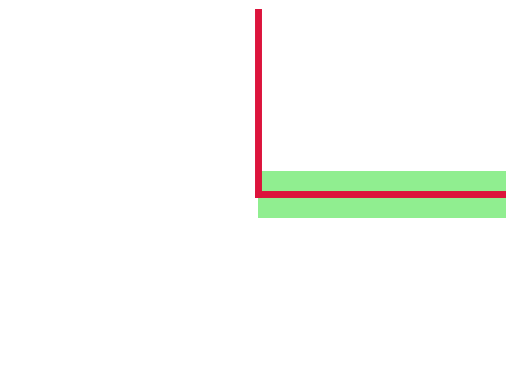
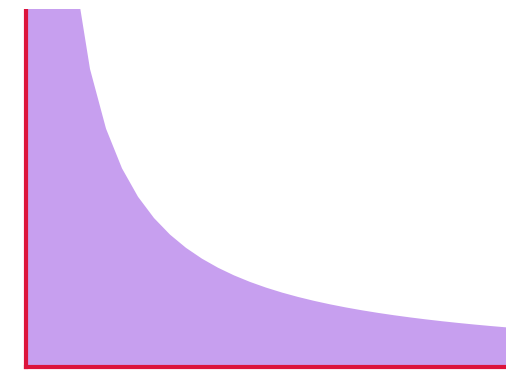

Write Python code to recreate these figures, in order.
import numpy as np
import matplotlib.pyplot as plt
import matplotlib.colors as colors
from scipy.stats import norm
from scipy.special import erfinv

def chance_constraint(beta, theta, sigma):
    lb = -np.sqrt(2)*sigma*erfinv(2* beta - 1)
    ub = -np.sqrt(2)*sigma*erfinv(1 - 2*theta)
    return lb, ub

plt.close('all')
# mu = np.arange(100, -100, -1)
z = np.arange(0, 101, 1)
beta, theta = 0.9, 0.9
sigma = 10
lb, ub = chance_constraint(beta, theta, sigma)
mu1 = lb*np.ones(z.shape)
mu2 = ub*np.ones(z.shape)
x2 = np.zeros(z.shape)
fig, axs = plt.subplots(1,1)
axs.set_ylim([-100, 100])
axs.set_xlim([-100, 100])
axs.plot(x2, z, color = 'crimson', linewidth = 5)
axs.plot(z, x2, color = 'crimson', linewidth = 5)
width = 1
y1 = width * np.ones(z.shape)
y2 = -width * np.ones(z.shape)
# axs.fill_between(z, y1, y2, facecolor = 'crimson', label = 'Strict Feasible Region')
plt.xlabel('z')
plt.ylabel('$\mu_F$')
axs.fill_between(z, mu1, mu2, facecolor='lightgreen', label = 'Relaxed Feasible Region')
ticks = []
plt.xticks(ticks)
plt.yticks(ticks)
# fig.patch.set_visible(False)
axs.axis('off')
# axs.legend()
# plt.title('$\sigma$ = {f}'.format(f = sigma))
fig2, axs2 = plt.subplots(1,1)
axs2.set_ylim([-1, 30])
axs2.set_xlim([-1, 30])
axs2.plot(x2, z, color = 'crimson', linewidth = 3)
axs2.plot(z, x2, color = 'crimson', linewidth = 3)
y = np.zeros(z.shape)
y[0] = 200
y[1:] = 100/z[1:]
axs2.fill_between(z, y, x2, facecolor='xkcd:lavender', label = 'Relaxed Feasible Region')
axs2.axis('off')
plt.show()